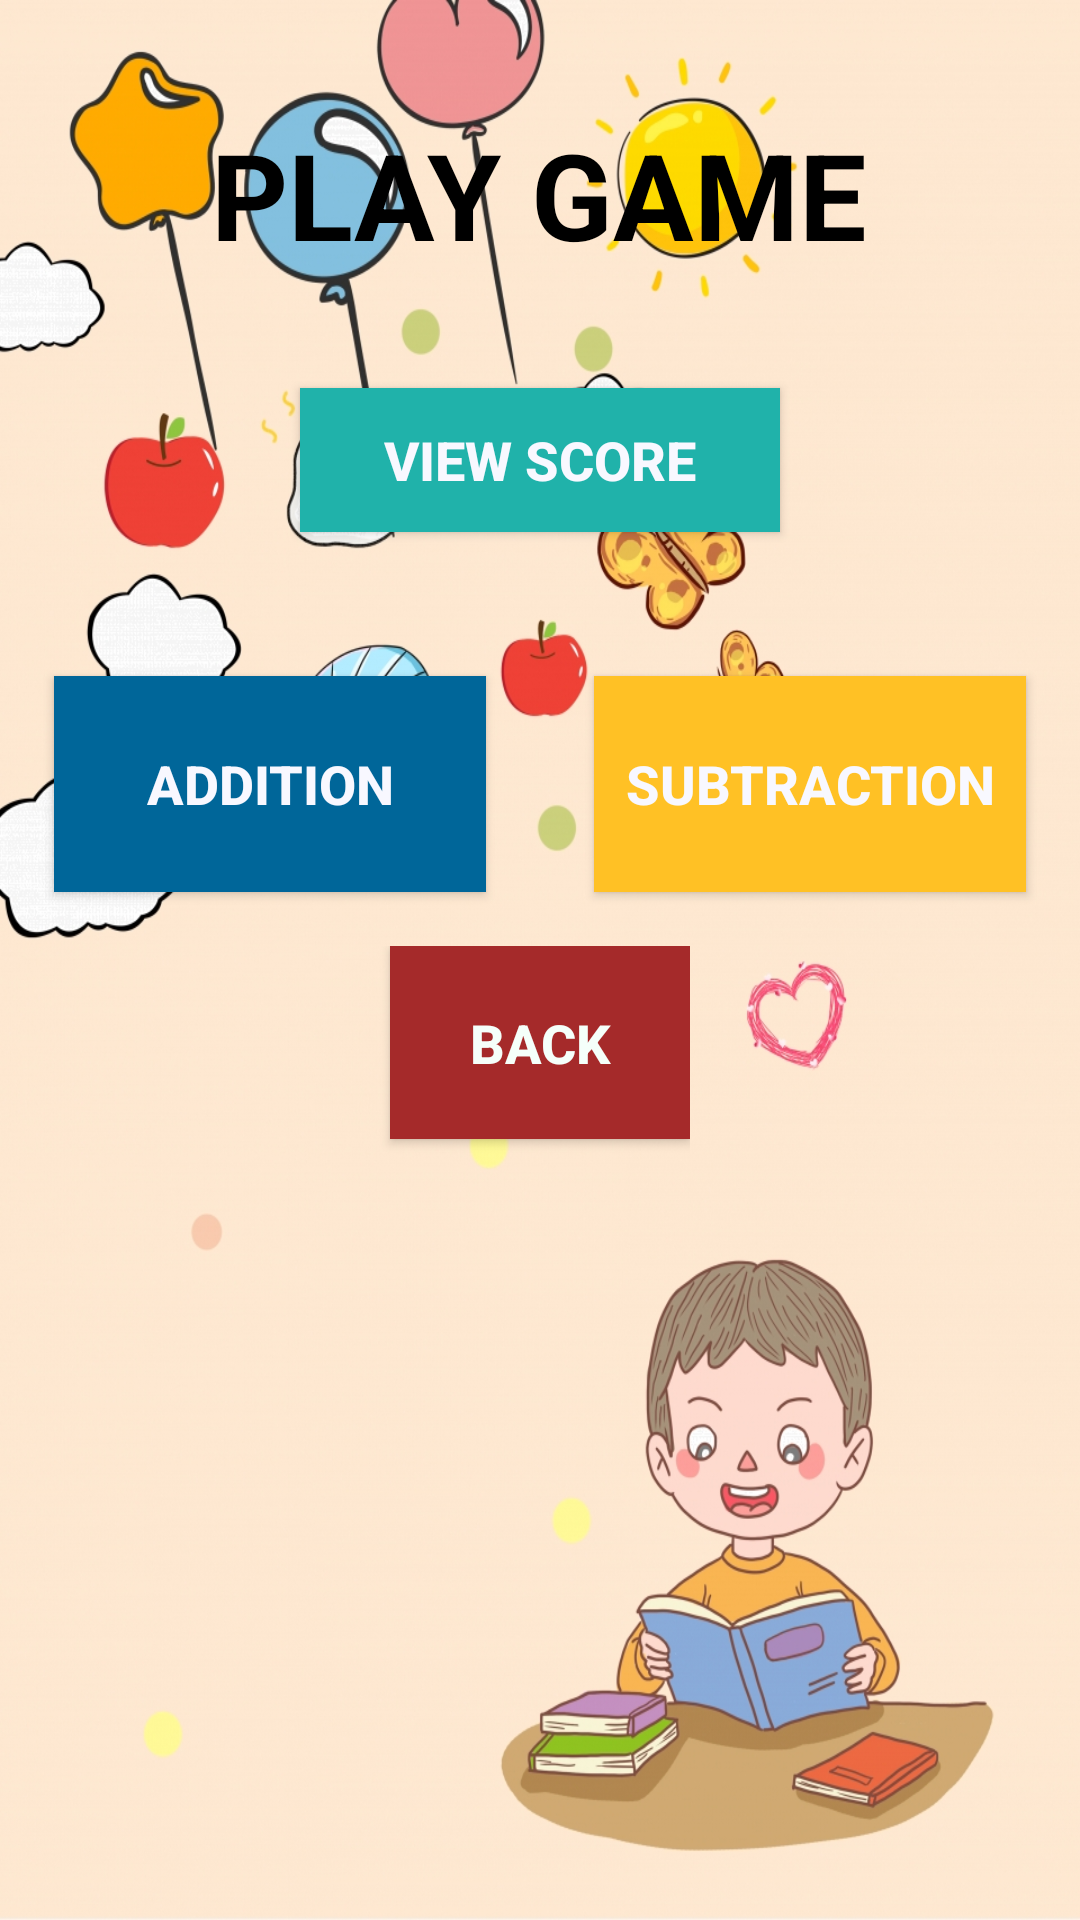

This screen was rendered from an Android layout file. Write that file and the resources it references.
<!-- AndroidManifest.xml: application theme GameForKids -->
<!-- res/layout/play_menu.xml -->
<?xml version="1.0" encoding="utf-8"?>

<LinearLayout xmlns:android="http://schemas.android.com/apk/res/android"
    xmlns:app="http://schemas.android.com/apk/res-auto"
    xmlns:tools="http://schemas.android.com/tools"
    android:layout_width="match_parent"
    android:layout_height="match_parent"
    android:orientation="vertical"
    android:background="@drawable/image13"
    tools:context=".play_menu">
    <LinearLayout
        android:layout_width="match_parent"
        android:layout_height="match_parent"
        android:orientation="vertical"
        android:weightSum="5">

        <TextView
            android:id="@+id/playgame"
            android:weightSum="1"
            android:layout_width="wrap_content"
            android:layout_height="wrap_content"
            android:layout_gravity="center"
            android:layout_marginTop="30dp"
            android:textStyle="bold"
            android:padding="8dp"
            android:textColor="#000000"
            android:text="PLAY GAME"
            android:textSize="40dp" />

        <LinearLayout
            android:layout_width="match_parent"
            android:layout_height="0dp"
            android:layout_weight="1"
            android:weightSum="1">
            <Button
                android:id="@+id/btn_viewscore"
                android:layout_width="wrap_content"
                android:layout_height="wrap_content"
                android:gravity="center"
                android:layout_marginTop="30dp"
                android:text="VIEW SCORE"
                android:textColor="@color/colorWhite1"
                android:layout_marginLeft="100dp"
                android:layout_marginRight="100dp"
                android:padding="10dp"
                android:textSize="18dp"
                android:textStyle="bold"
                android:background="@drawable/btn_viewscore"
                android:layout_weight="1"/>
        </LinearLayout>

        <LinearLayout
            android:layout_marginTop="0dp"
            android:layout_width="match_parent"
            android:layout_height="0dp"
            android:layout_weight="1"
            android:weightSum="2">
            <Button
                android:id="@+id/btn_addition"
                android:layout_gravity="center"
                android:layout_width="0dp"
                android:layout_height="match_parent"
                android:layout_margin="18dp"
                android:layout_weight="1"
                android:text="Addition"
                android:textStyle="bold"
                android:textColor="#F8F8FF"
                android:background="@drawable/btn_add"
                android:textSize="18dp" />
            <Button
                android:id="@+id/btn_subtraction"
                android:layout_gravity="center"
                android:layout_width="0dp"
                android:layout_height="match_parent"
                android:layout_margin="18dp"
                android:textStyle="bold"
                android:layout_weight="1"
                android:textColor="#F8F8FF"
                android:text="Subtraction"
                android:background="@drawable/btn_sub"
                android:textSize="18dp" />
        </LinearLayout>

        <LinearLayout
            android:layout_marginTop="0dp"
            android:layout_width="wrap_content"
            android:layout_height="0dp"
            android:layout_weight="1"
            android:weightSum="2">
            <Button
                android:id="@+id/btn_back"
                android:layout_width="100dp"
                android:layout_height="wrap_content"
                android:layout_marginLeft="130dp"
                android:layout_weight="1"
                android:gravity="center"
                android:background="@drawable/btn_back"
                android:padding="20dp"
                android:text="Back"
                android:textColor="@color/colorWhite"
                android:textSize="18dp"
                android:textStyle="bold" />
        </LinearLayout>
    </LinearLayout>
</LinearLayout>
<!-- resources referenced by this layout -->
<resources>
  <color name="colorWhite">#F5FFFA</color>
  <color name="colorWhite1">#F8F8FF</color>
  <!-- drawable btn_add (drawable) -->
  <?xml version="1.0" encoding="utf-8"?>
  
  <selector xmlns:android="http://schemas.android.com/apk/res/android">
  <item android:drawable="@color/colorGray2"
      android:state_pressed="true"/>       
  <item android:drawable="@color/colorBlue1"
      android:state_pressed="false"/>      
  </selector>
  <!-- drawable btn_back (drawable) -->
  <?xml version="1.0" encoding="utf-8"?>
  
  <selector xmlns:android="http://schemas.android.com/apk/res/android">
      <item android:drawable="@color/colorGray2"
          android:state_pressed="true"/>       
      <item android:drawable="@color/colorRed1"
          android:state_pressed="false"/>      
  </selector>
  <!-- drawable btn_sub (drawable) -->
  <?xml version="1.0" encoding="utf-8"?>
  
  <selector xmlns:android="http://schemas.android.com/apk/res/android">
      <item android:drawable="@color/colorGray2"
          android:state_pressed="true"/>       
      <item android:drawable="@color/colorYellow4"
          android:state_pressed="false"/>      
  </selector>
  <!-- drawable btn_viewscore (drawable) -->
  <?xml version="1.0" encoding="UTF-8"?>
  
  <selector xmlns:android="http://schemas.android.com/apk/res/android">
      <item android:drawable="@color/colorGray2"
          android:state_pressed="true"/>       
      <item android:drawable="@color/colorViewScore"
          android:state_pressed="false"/>
      <shape xmlns:android="http://schemas.android.com/apk/res/android">
          <corners android:radius="50dp" />
          
          <solid android:color="@color/colorViewScore" />
      </shape>
  </selector>
  <!-- drawable image13: jpg bitmap (drawable, 569198 bytes) -->
  <style name="GameForKids" parent="Theme.AppCompat.Light.DarkActionBar">
          <item name="colorPrimary">#104E8B</item>
      </style>
  <color name="colorGray2">#363636</color>
  <color name="colorBlue1">#006699</color>
  <color name="colorRed1">#A52A2A</color>
  <color name="colorYellow4">#FFC125</color>
  <color name="colorViewScore">#20B2AA</color>
</resources>
